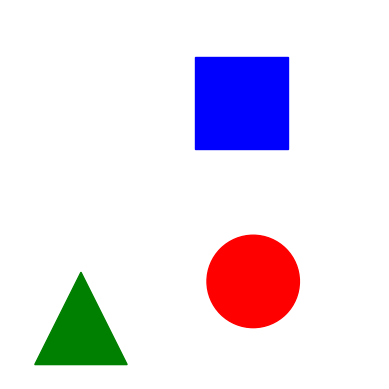

Reproduce this figure in Python. (Note: this script raises an exception after producing the figure.)
import matplotlib.pyplot as plt
import numpy as np
from random import randint, choice
from math import floor, ceil

def run():
    #can be changed depending on screen size etc. code should be robust enough to account for changing values
    maxwidth = 1000
    maxheight = 1000
    shapesToChoose = ["circle","square","rectangle","triangle"]
    colours = ["g","b","r","y"]
    shapes = []
    amountOfShapes = 3
    # should each shape/colour be distinct (just some examples of restrictions that researchers can define
    distinctShape = True
    distinctColour = True
    #define the size of the shapes note: can be changed later, right now it depends on the screen size
    size = ((1/ceil(amountOfShapes/2))*maxwidth/2)
    # create grid
    plt.axes()

    # split the grid into equal parts to place shapes
    # split screen into two, place floor(n/2) shapes in the top half and ceil(n/2) shapes in the bottom half
    # note: this will look very ugly for high amounts of shapes we are only splitting by height once, will extend later
    # we assume we are placing two or more shapes
    shapesCoordRange = [] #keep track of the coordinates to place the shapes
    tempH = maxheight/2  # halfway up the screen (for now)
    amountTop = floor(amountOfShapes/2)  # amount of shapes to place in the top
    amountBot = ceil(amountOfShapes/2)  # amount of shapes to place in the bottom
    incrementTop = maxwidth/amountTop   # how much space each shape gets in the top
    incrementBot =  maxwidth/amountBot  # how much space each shapes gets in the bottom

    #place the first shape
    shapesCoordRange.append((0,incrementTop,tempH,maxheight))
    placed = 1

    # find the coords for the top shapes
    # loop until we place every shape we need to in the top
    while(placed != amountTop):
        # append the tuple of the range of coordinates to list where:
        # (startX,endX,startY,endY)
        shapesCoordRange.append((shapesCoordRange[-1][1],shapesCoordRange[-1][1]+incrementTop,tempH,maxheight))
        placed += 1

    #place the first shape on the bottom row
    shapesCoordRange.append((0,incrementBot,0,tempH))
    placed += 1

    #the same but for the bottom row
    while(placed != amountOfShapes):
        shapesCoordRange.append((shapesCoordRange[-1][1],shapesCoordRange[-1][1]+incrementBot,0,tempH))
        placed += 1

    #create shape objects
    # loop throught the shape coordinate ranges in the list
    # place the shape somewhere randomly withing the range of the two integers for x and y
    # <------------- extended to place any of threee shapes and pick one of the 4 random colours,
    # can be made better by using objects --------->
    for shapeCoord in shapesCoordRange:
        # pick random shape and colour from the lists of available
        shape = choice(shapesToChoose)
        colour = choice(colours)
        # if the researcher instructs each shape to be different...
        if (distinctShape):
            shapesToChoose.remove(shape)
        # if the researcher instructs each colour to be different...
        if (distinctColour):
            colours.remove(colour)
        # if using python version predating 3.10 uncomment this (switch statements not supported in older versions)
        """if shape == "circle":
            newShape = plt.Circle((randint(shapeCoord[0]+size/2,shapeCoord[1]-size/2), randint(shapeCoord[2]+size/2,shapeCoord[3]-size/2)), size/2, fc=colour)
        elif shape == "rectangle":
            newShape = Rectangle((randint(shapeCoord[0],shapeCoord[1]-size), randint(shapeCoord[2],shapeCoord[3]-size/2)), size, size/2, fc=colour)
        elif shape == "square":
            newShape = Rectangle((randint(shapeCoord[0],shapeCoord[1]-size),randint(shapeCoord[2],shapeCoord[3]-size)), size, size, fc=colour)

        shapes.append(newShape)"""
        match shape:
            case "circle":
                newShape = plt.Circle((randint(shapeCoord[0]+size/2,shapeCoord[1]-size/2), randint(shapeCoord[2]+size/2,shapeCoord[3]-size/2)), radius = size/2, color = colour)
            case "rectangle":
                newShape = plt.Rectangle((randint(shapeCoord[0],shapeCoord[1]-size), randint(shapeCoord[2],shapeCoord[3]-size/2)), width = size, height = size/2, color = colour)
            case "square":
                newShape = plt.Rectangle((randint(shapeCoord[0],shapeCoord[1]-size),randint(shapeCoord[2],shapeCoord[3]-size)), width = size, height = size, color = colour)
            case "triangle":
                # we need the three coordinates for the point of the triangle then make a polygon with those points
                tempx = randint(shapeCoord[0],shapeCoord[1]-size)
                tempy = randint(shapeCoord[2],shapeCoord[3]-size)
                p = np.array([[tempx,tempy],[tempx+size,tempy],[tempx+size/2,tempy+size]])
                newShape = plt.Polygon(p[:3,:],color=colour)
        shapes.append(newShape)

    #add shapes to grid
    for i in shapes:
        plt.gca().add_patch(i)

    # turn off axis labels and 'zoom' out
    plt.axis('off')
    plt.axis('scaled')

    #define axis limits
    plt.xlim([0, maxwidth])
    plt.ylim([0,maxheight])
    return plt

#not particularly modular or efficient
for i in range(10):
    generatedMap = run()
    name = "map"+str(i)+".png"
    generatedMap.savefig("images/"+name)
    generatedMap.clf()


